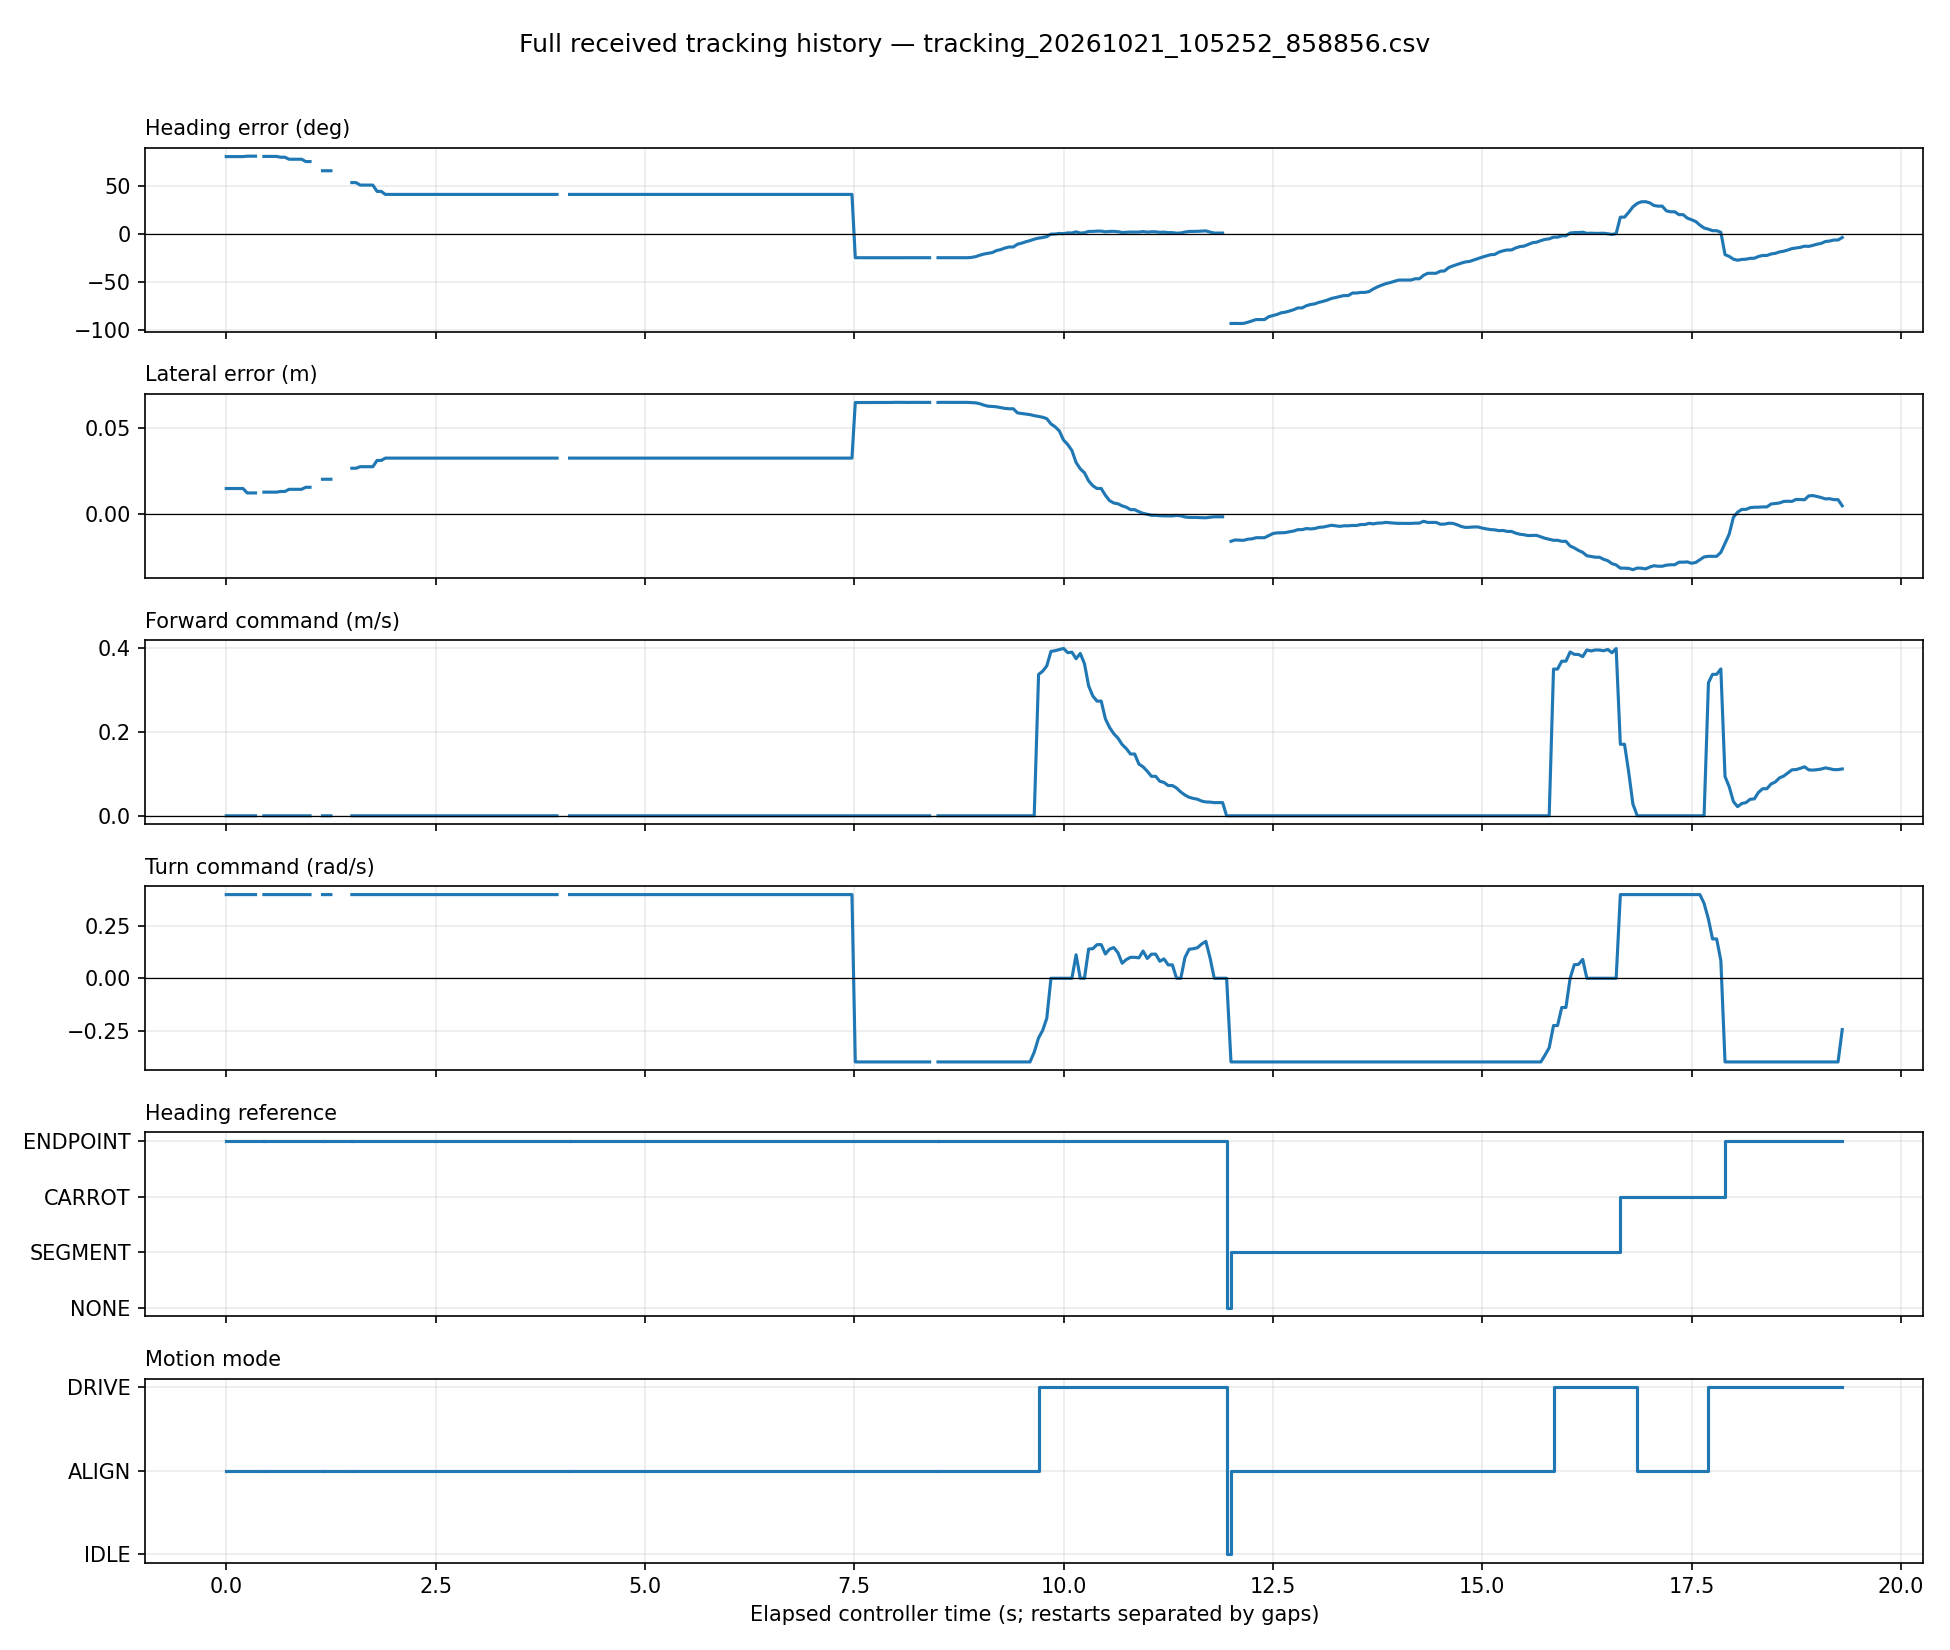

Values plotted in this chart, from the file beside it:
run_id, seq, stamp, heading, lateral, forward, turn, source, mode, goal, segment
654bcadf83864eab8099438481dc4e26, 123, 1792551173, 80.19, 0.01501, 0.0, 0.4, ENDPOINT, ALIGN, 1, 2
654bcadf83864eab8099438481dc4e26, 124, 1792551173, 80.19, 0.01501, 0.0, 0.4, ENDPOINT, ALIGN, 1, 2
654bcadf83864eab8099438481dc4e26, 125, 1792551173, 80.19, 0.01501, 0.0, 0.4, ENDPOINT, ALIGN, 1, 2
654bcadf83864eab8099438481dc4e26, 126, 1792551173, 80.19, 0.01501, 0.0, 0.4, ENDPOINT, ALIGN, 1, 2
654bcadf83864eab8099438481dc4e26, 127, 1792551174, 80.19, 0.01501, 0.0, 0.4, ENDPOINT, ALIGN, 1, 2
654bcadf83864eab8099438481dc4e26, 128, 1792551174, 80.65, 0.01244, 0.0, 0.4, ENDPOINT, ALIGN, 1, 2
654bcadf83864eab8099438481dc4e26, 129, 1792551174, 80.65, 0.01244, 0.0, 0.4, ENDPOINT, ALIGN, 1, 2
654bcadf83864eab8099438481dc4e26, 130, 1792551174, 80.65, 0.01244, 0.0, 0.4, ENDPOINT, ALIGN, 1, 2
654bcadf83864eab8099438481dc4e26, 132, 1792551174, 80.4, 0.0129, 0.0, 0.4, ENDPOINT, ALIGN, 1, 2
654bcadf83864eab8099438481dc4e26, 133, 1792551174, 80.4, 0.0129, 0.0, 0.4, ENDPOINT, ALIGN, 1, 2
654bcadf83864eab8099438481dc4e26, 134, 1792551174, 80.4, 0.0129, 0.0, 0.4, ENDPOINT, ALIGN, 1, 2
654bcadf83864eab8099438481dc4e26, 135, 1792551174, 80.4, 0.0129, 0.0, 0.4, ENDPOINT, ALIGN, 1, 2
654bcadf83864eab8099438481dc4e26, 136, 1792551174, 79.54, 0.01329, 0.0, 0.4, ENDPOINT, ALIGN, 1, 2
654bcadf83864eab8099438481dc4e26, 137, 1792551174, 79.54, 0.01329, 0.0, 0.4, ENDPOINT, ALIGN, 1, 2
654bcadf83864eab8099438481dc4e26, 138, 1792551174, 77.46, 0.01454, 0.0, 0.4, ENDPOINT, ALIGN, 1, 2
654bcadf83864eab8099438481dc4e26, 139, 1792551174, 77.46, 0.01454, 0.0, 0.4, ENDPOINT, ALIGN, 1, 2
654bcadf83864eab8099438481dc4e26, 140, 1792551174, 77.46, 0.01454, 0.0, 0.4, ENDPOINT, ALIGN, 1, 2
654bcadf83864eab8099438481dc4e26, 141, 1792551174, 77.46, 0.01454, 0.0, 0.4, ENDPOINT, ALIGN, 1, 2
654bcadf83864eab8099438481dc4e26, 142, 1792551174, 75.05, 0.01572, 0.0, 0.4, ENDPOINT, ALIGN, 1, 2
654bcadf83864eab8099438481dc4e26, 143, 1792551174, 75.05, 0.01572, 0.0, 0.4, ENDPOINT, ALIGN, 1, 2
654bcadf83864eab8099438481dc4e26, 146, 1792551174, 65.46, 0.02037, 0.0, 0.4, ENDPOINT, ALIGN, 1, 2
654bcadf83864eab8099438481dc4e26, 147, 1792551175, 65.46, 0.02037, 0.0, 0.4, ENDPOINT, ALIGN, 1, 2
654bcadf83864eab8099438481dc4e26, 148, 1792551175, 65.46, 0.02037, 0.0, 0.4, ENDPOINT, ALIGN, 1, 2
654bcadf83864eab8099438481dc4e26, 153, 1792551175, 53.12, 0.02674, 0.0, 0.4, ENDPOINT, ALIGN, 1, 2
654bcadf83864eab8099438481dc4e26, 154, 1792551175, 53.12, 0.02674, 0.0, 0.4, ENDPOINT, ALIGN, 1, 2
654bcadf83864eab8099438481dc4e26, 155, 1792551175, 50.53, 0.02763, 0.0, 0.4, ENDPOINT, ALIGN, 1, 2
654bcadf83864eab8099438481dc4e26, 156, 1792551175, 50.53, 0.02763, 0.0, 0.4, ENDPOINT, ALIGN, 1, 2
654bcadf83864eab8099438481dc4e26, 157, 1792551175, 50.53, 0.02763, 0.0, 0.4, ENDPOINT, ALIGN, 1, 2
654bcadf83864eab8099438481dc4e26, 158, 1792551175, 50.53, 0.02763, 0.0, 0.4, ENDPOINT, ALIGN, 1, 2
654bcadf83864eab8099438481dc4e26, 159, 1792551175, 43.98, 0.03125, 0.0, 0.4, ENDPOINT, ALIGN, 1, 2
654bcadf83864eab8099438481dc4e26, 160, 1792551175, 43.98, 0.03125, 0.0, 0.4, ENDPOINT, ALIGN, 1, 2
654bcadf83864eab8099438481dc4e26, 161, 1792551175, 40.83, 0.0326, 0.0, 0.4, ENDPOINT, ALIGN, 1, 2
654bcadf83864eab8099438481dc4e26, 162, 1792551175, 40.83, 0.0326, 0.0, 0.4, ENDPOINT, ALIGN, 1, 2
654bcadf83864eab8099438481dc4e26, 163, 1792551175, 40.83, 0.0326, 0.0, 0.4, ENDPOINT, ALIGN, 1, 2
654bcadf83864eab8099438481dc4e26, 164, 1792551175, 40.83, 0.0326, 0.0, 0.4, ENDPOINT, ALIGN, 1, 2
654bcadf83864eab8099438481dc4e26, 165, 1792551175, 40.83, 0.0326, 0.0, 0.4, ENDPOINT, ALIGN, 1, 2
654bcadf83864eab8099438481dc4e26, 166, 1792551175, 40.83, 0.0326, 0.0, 0.4, ENDPOINT, ALIGN, 1, 2
654bcadf83864eab8099438481dc4e26, 167, 1792551176, 40.83, 0.0326, 0.0, 0.4, ENDPOINT, ALIGN, 1, 2
654bcadf83864eab8099438481dc4e26, 168, 1792551176, 40.83, 0.0326, 0.0, 0.4, ENDPOINT, ALIGN, 1, 2
654bcadf83864eab8099438481dc4e26, 169, 1792551176, 40.83, 0.0326, 0.0, 0.4, ENDPOINT, ALIGN, 1, 2
654bcadf83864eab8099438481dc4e26, 170, 1792551176, 40.83, 0.0326, 0.0, 0.4, ENDPOINT, ALIGN, 1, 2
654bcadf83864eab8099438481dc4e26, 171, 1792551176, 40.83, 0.0326, 0.0, 0.4, ENDPOINT, ALIGN, 1, 2
654bcadf83864eab8099438481dc4e26, 172, 1792551176, 40.83, 0.0326, 0.0, 0.4, ENDPOINT, ALIGN, 1, 2
654bcadf83864eab8099438481dc4e26, 173, 1792551176, 40.83, 0.0326, 0.0, 0.4, ENDPOINT, ALIGN, 1, 2
654bcadf83864eab8099438481dc4e26, 174, 1792551176, 40.83, 0.0326, 0.0, 0.4, ENDPOINT, ALIGN, 1, 2
654bcadf83864eab8099438481dc4e26, 175, 1792551176, 40.83, 0.0326, 0.0, 0.4, ENDPOINT, ALIGN, 1, 2
654bcadf83864eab8099438481dc4e26, 176, 1792551176, 40.83, 0.0326, 0.0, 0.4, ENDPOINT, ALIGN, 1, 2
654bcadf83864eab8099438481dc4e26, 177, 1792551176, 40.83, 0.0326, 0.0, 0.4, ENDPOINT, ALIGN, 1, 2
654bcadf83864eab8099438481dc4e26, 178, 1792551176, 40.83, 0.0326, 0.0, 0.4, ENDPOINT, ALIGN, 1, 2
654bcadf83864eab8099438481dc4e26, 179, 1792551176, 40.83, 0.0326, 0.0, 0.4, ENDPOINT, ALIGN, 1, 2
654bcadf83864eab8099438481dc4e26, 180, 1792551176, 40.83, 0.0326, 0.0, 0.4, ENDPOINT, ALIGN, 1, 2
654bcadf83864eab8099438481dc4e26, 181, 1792551176, 40.83, 0.0326, 0.0, 0.4, ENDPOINT, ALIGN, 1, 2
654bcadf83864eab8099438481dc4e26, 182, 1792551176, 40.83, 0.0326, 0.0, 0.4, ENDPOINT, ALIGN, 1, 2
654bcadf83864eab8099438481dc4e26, 183, 1792551176, 40.83, 0.0326, 0.0, 0.4, ENDPOINT, ALIGN, 1, 2
654bcadf83864eab8099438481dc4e26, 184, 1792551176, 40.83, 0.0326, 0.0, 0.4, ENDPOINT, ALIGN, 1, 2
654bcadf83864eab8099438481dc4e26, 185, 1792551176, 40.83, 0.0326, 0.0, 0.4, ENDPOINT, ALIGN, 1, 2
654bcadf83864eab8099438481dc4e26, 186, 1792551176, 40.83, 0.0326, 0.0, 0.4, ENDPOINT, ALIGN, 1, 2
654bcadf83864eab8099438481dc4e26, 187, 1792551177, 40.83, 0.0326, 0.0, 0.4, ENDPOINT, ALIGN, 1, 2
654bcadf83864eab8099438481dc4e26, 188, 1792551177, 40.83, 0.0326, 0.0, 0.4, ENDPOINT, ALIGN, 1, 2
654bcadf83864eab8099438481dc4e26, 189, 1792551177, 40.83, 0.0326, 0.0, 0.4, ENDPOINT, ALIGN, 1, 2
... 315 more rows
